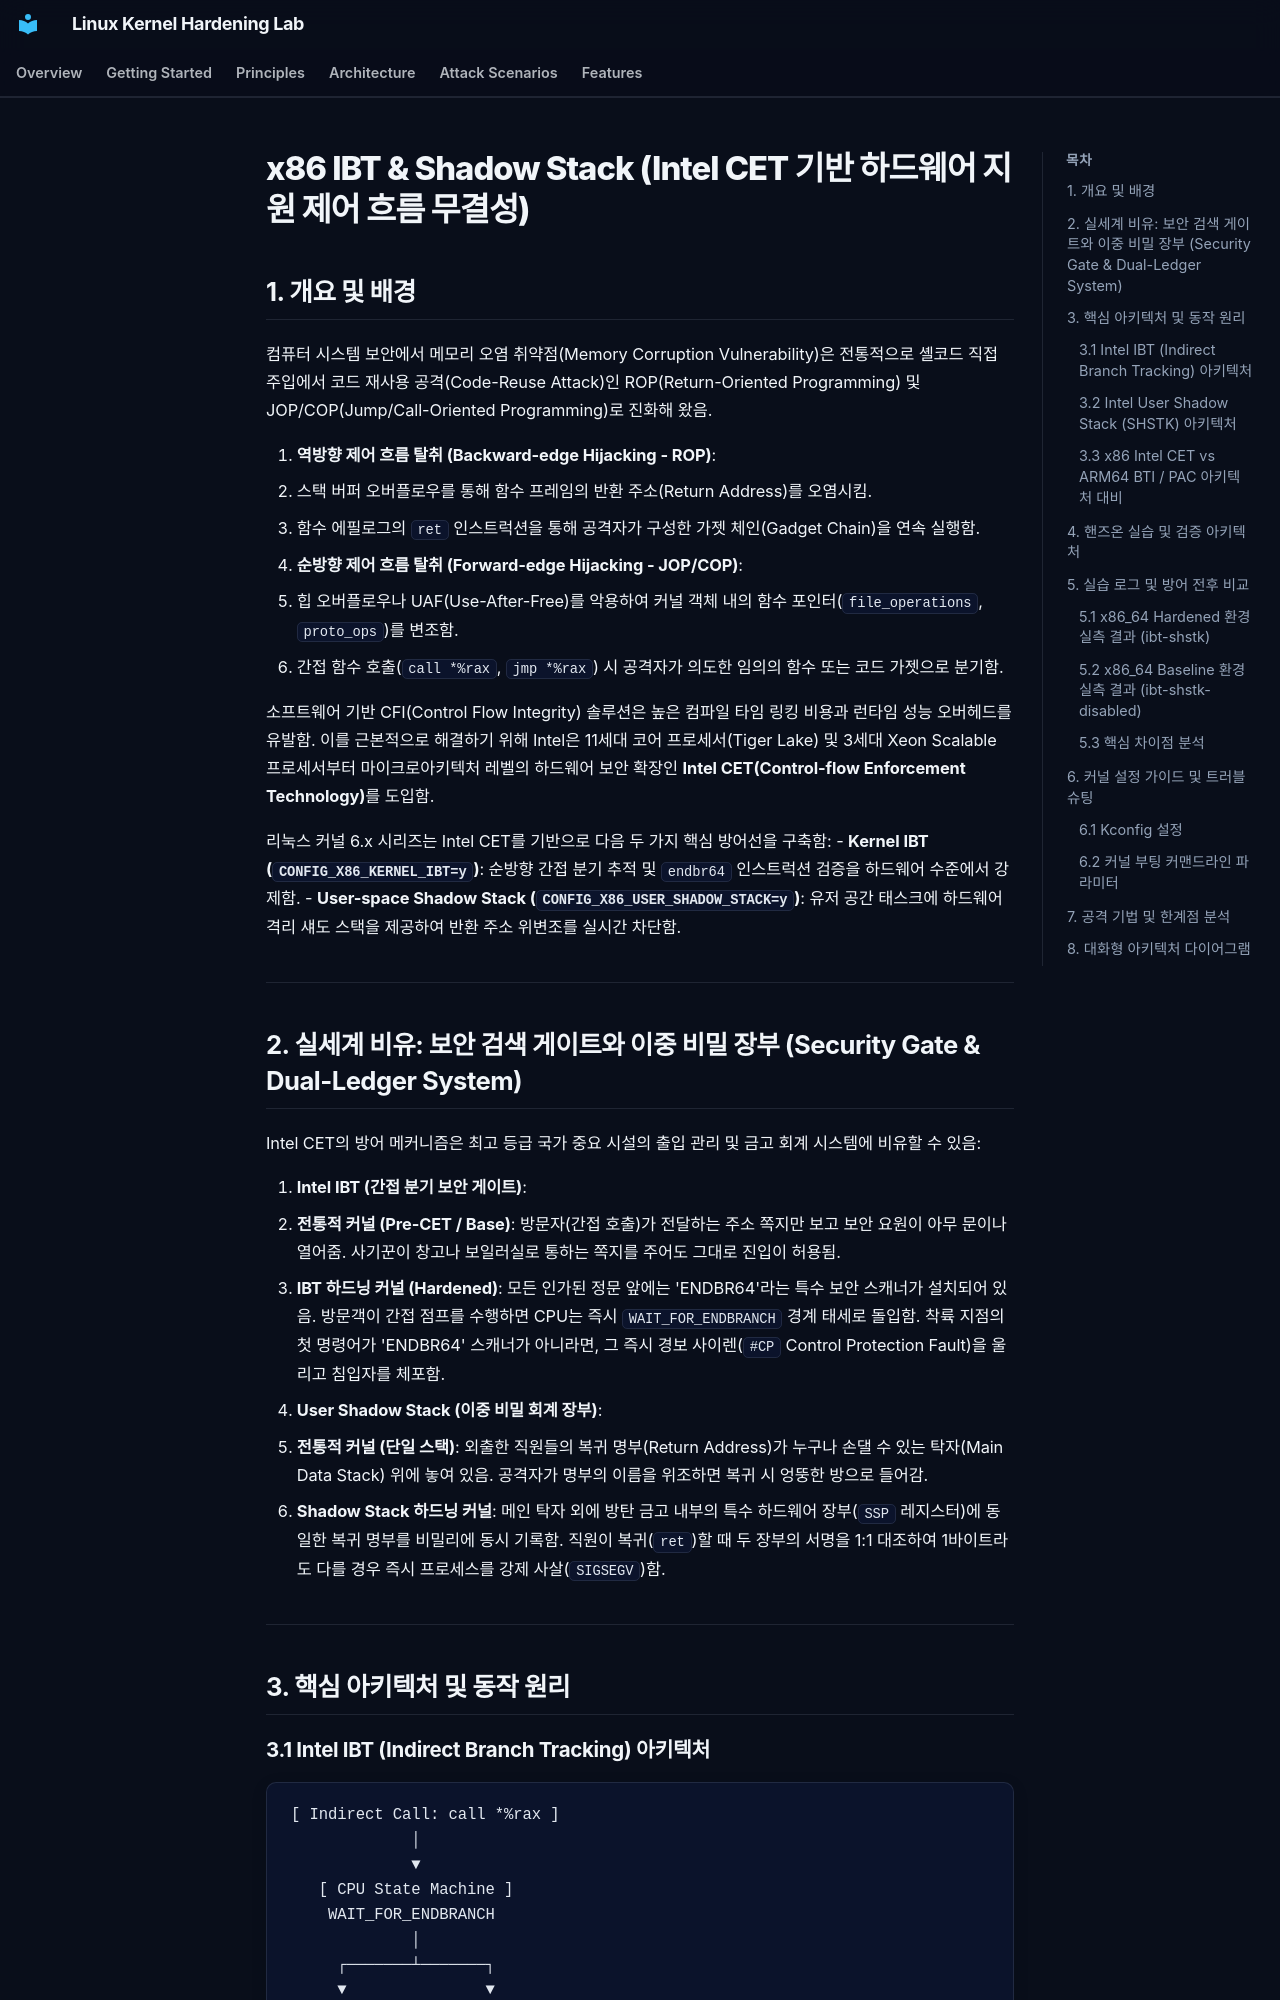

repository: auking45/linux-kernel-hardening-lab · page: ko/features/14-ibt-shstk/index.html · generator: mkdocs

# x86 IBT & Shadow Stack (Intel CET 기반 하드웨어 지원 제어 흐름 무결성)

## 1. 개요 및 배경

컴퓨터 시스템 보안에서 메모리 오염 취약점(Memory Corruption Vulnerability)은 전통적으로 셸코드 직접 주입에서 코드 재사용 공격(Code-Reuse Attack)인 ROP(Return-Oriented Programming) 및 JOP/COP(Jump/Call-Oriented Programming)로 진화해 왔음.

1. **역방향 제어 흐름 탈취 (Backward-edge Hijacking - ROP)**:
   - 스택 버퍼 오버플로우를 통해 함수 프레임의 반환 주소(Return Address)를 오염시킴.
   - 함수 에필로그의 `ret` 인스트럭션을 통해 공격자가 구성한 가젯 체인(Gadget Chain)을 연속 실행함.
2. **순방향 제어 흐름 탈취 (Forward-edge Hijacking - JOP/COP)**:
   - 힙 오버플로우나 UAF(Use-After-Free)를 악용하여 커널 객체 내의 함수 포인터(`file_operations`, `proto_ops`)를 변조함.
   - 간접 함수 호출(`call *%rax`, `jmp *%rax`) 시 공격자가 의도한 임의의 함수 또는 코드 가젯으로 분기함.

소프트웨어 기반 CFI(Control Flow Integrity) 솔루션은 높은 컴파일 타임 링킹 비용과 런타임 성능 오버헤드를 유발함. 이를 근본적으로 해결하기 위해 Intel은 11세대 코어 프로세서(Tiger Lake) 및 3세대 Xeon Scalable 프로세서부터 마이크로아키텍처 레벨의 하드웨어 보안 확장인 **Intel CET(Control-flow Enforcement Technology)**를 도입함.

리눅스 커널 6.x 시리즈는 Intel CET를 기반으로 다음 두 가지 핵심 방어선을 구축함:
- **Kernel IBT (`CONFIG_X86_KERNEL_IBT=y`)**: 순방향 간접 분기 추적 및 `endbr64` 인스트럭션 검증을 하드웨어 수준에서 강제함.
- **User-space Shadow Stack (`CONFIG_X86_USER_SHADOW_STACK=y`)**: 유저 공간 태스크에 하드웨어 격리 섀도 스택을 제공하여 반환 주소 위변조를 실시간 차단함.

---

## 2. 실세계 비유: 보안 검색 게이트와 이중 비밀 장부 (Security Gate & Dual-Ledger System)

Intel CET의 방어 메커니즘은 최고 등급 국가 중요 시설의 출입 관리 및 금고 회계 시스템에 비유할 수 있음:

1. **Intel IBT (간접 분기 보안 게이트)**:
   - **전통적 커널 (Pre-CET / Base)**: 방문자(간접 호출)가 전달하는 주소 쪽지만 보고 보안 요원이 아무 문이나 열어줌. 사기꾼이 창고나 보일러실로 통하는 쪽지를 주어도 그대로 진입이 허용됨.
   - **IBT 하드닝 커널 (Hardened)**: 모든 인가된 정문 앞에는 'ENDBR64'라는 특수 보안 스캐너가 설치되어 있음. 방문객이 간접 점프를 수행하면 CPU는 즉시 `WAIT_FOR_ENDBRANCH` 경계 태세로 돌입함. 착륙 지점의 첫 명령어가 'ENDBR64' 스캐너가 아니라면, 그 즉시 경보 사이렌(`#CP` Control Protection Fault)을 울리고 침입자를 체포함.
2. **User Shadow Stack (이중 비밀 회계 장부)**:
   - **전통적 커널 (단일 스택)**: 외출한 직원들의 복귀 명부(Return Address)가 누구나 손댈 수 있는 탁자(Main Data Stack) 위에 놓여 있음. 공격자가 명부의 이름을 위조하면 복귀 시 엉뚱한 방으로 들어감.
   - **Shadow Stack 하드닝 커널**: 메인 탁자 외에 방탄 금고 내부의 특수 하드웨어 장부(`SSP` 레지스터)에 동일한 복귀 명부를 비밀리에 동시 기록함. 직원이 복귀(`ret`)할 때 두 장부의 서명을 1:1 대조하여 1바이트라도 다를 경우 즉시 프로세스를 강제 사살(`SIGSEGV`)함.

---

## 3. 핵심 아키텍처 및 동작 원리
